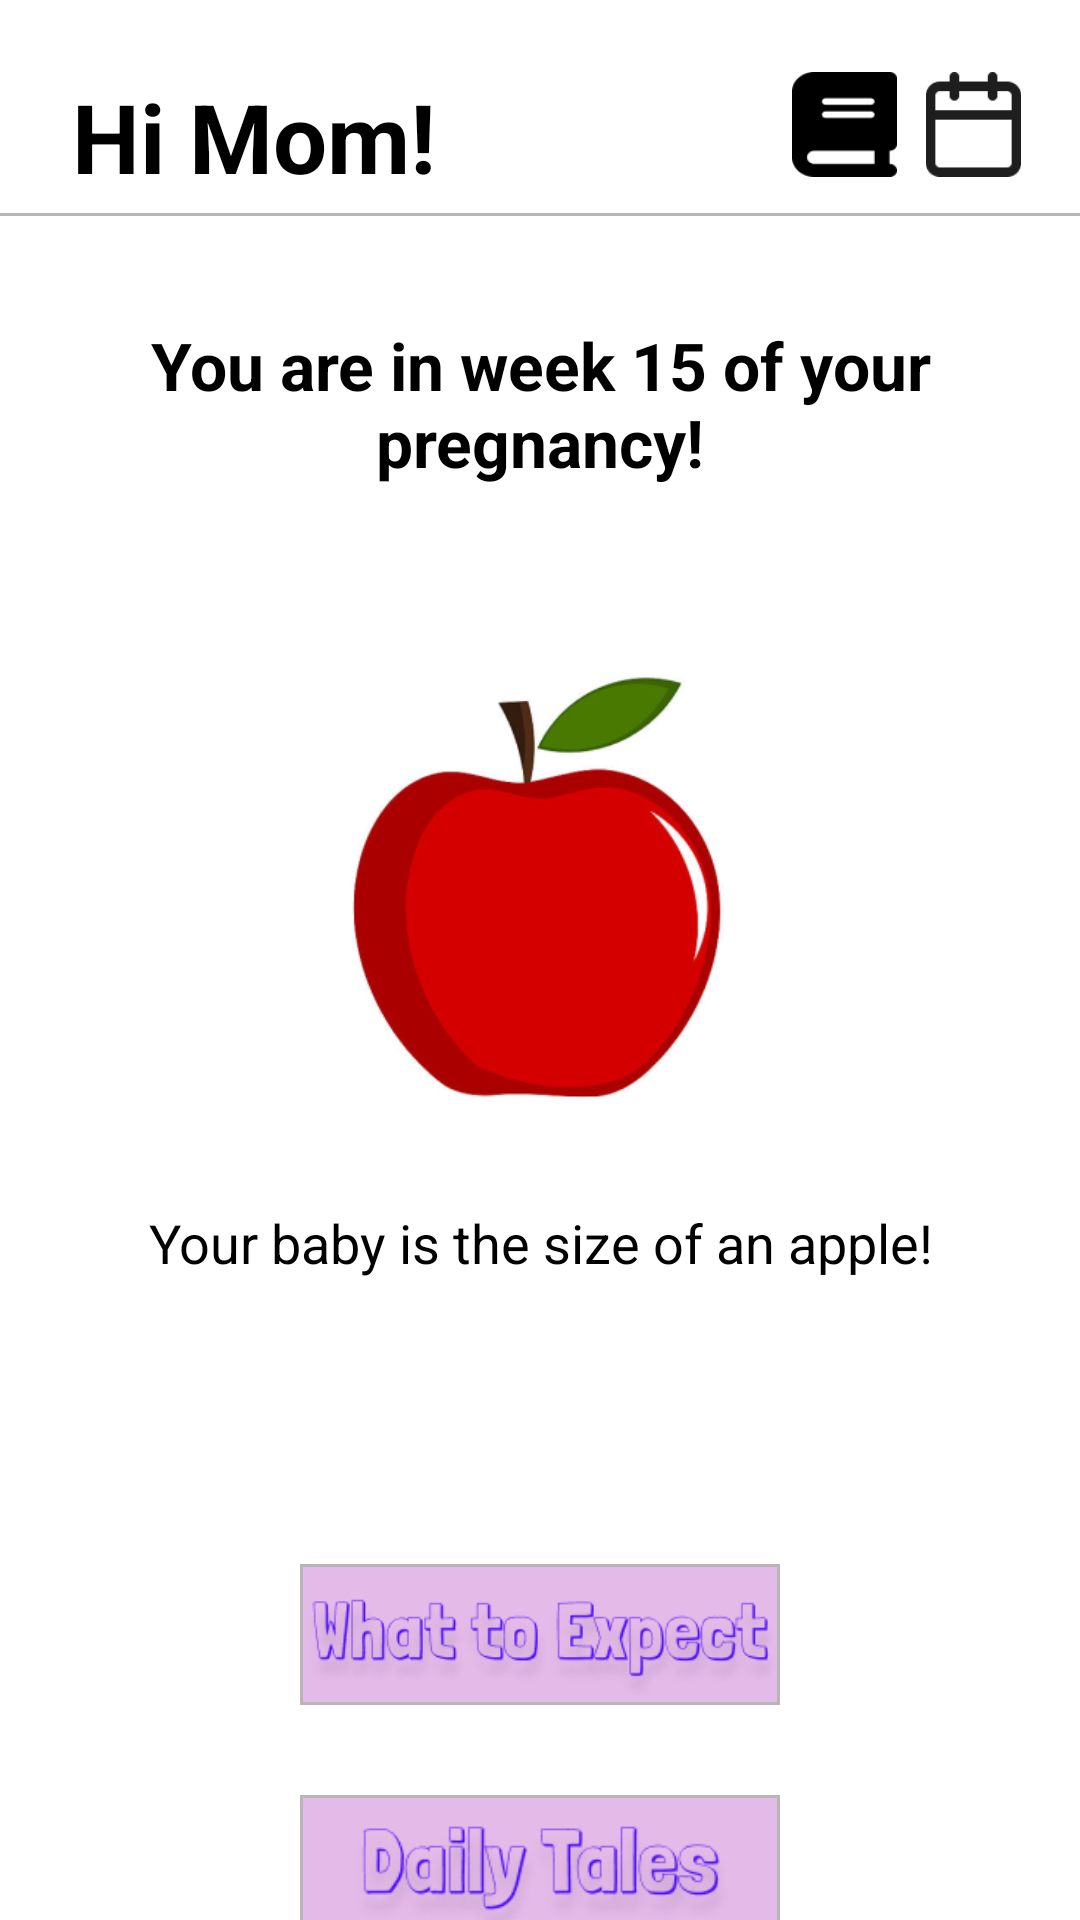

Produce the Android XML layout that renders to this screen, including the resource entries it uses.
<!-- AndroidManifest.xml: application theme Theme.Demo -->
<!-- res/layout/activity_home_landing.xml -->
<?xml version="1.0" encoding="utf-8"?>
<LinearLayout xmlns:android="http://schemas.android.com/apk/res/android"
    android:layout_width="match_parent"
    android:layout_height="match_parent"
    xmlns:app="http://schemas.android.com/apk/res-auto"
    android:id="@+id/main"
    android:orientation="vertical"
    android:background="#FFFFFF">

    <RelativeLayout
        android:layout_width="match_parent"
        android:paddingTop="24dp"
        android:paddingStart="24dp"
        android:paddingEnd="10dp"
        android:layout_height="wrap_content">

        <TextView
            android:id="@+id/tvWelcome"
            android:layout_width="wrap_content"
            android:layout_height="wrap_content"
            android:text="Hi Mom!"
            android:textSize="32sp"
            android:textStyle="bold"
            android:textColor="#000000"
            android:layout_marginBottom="4dp"/>

        <ImageView
            android:id="@+id/notes"
            android:layout_width="35dp"
            android:layout_height="35dp"
            android:layout_alignParentEnd="true"
            android:layout_marginEnd="8dp"
            android:src="@drawable/date"/>

        <ImageView
            android:id="@+id/date"
            android:layout_width="35dp"
            android:layout_height="35dp"
            android:layout_toStartOf="@id/notes"
            android:layout_marginEnd="8dp"
            android:src="@drawable/notes"/>

    </RelativeLayout>

    <View
        android:layout_width="match_parent"
        android:layout_height="1dp"
        android:background="@color/gray"/>

    <TextView
        android:layout_width="match_parent"
        android:layout_height="wrap_content"
        android:text="You are in week 15 of your pregnancy!"
        android:textStyle="bold"
        android:textAlignment="center"
        android:textSize="22sp"
        android:layout_marginTop="20dp"
        android:textColor="@color/black"
        android:padding="15dp"/>

    <ImageView
        android:layout_width="170dp"
        android:layout_height="170dp"
        android:layout_gravity="center"
        android:layout_marginTop="30dp"
        android:src="@drawable/red_apple"/>

    <TextView
        android:layout_width="match_parent"
        android:layout_height="wrap_content"
        android:text="Your baby is the size of an apple!"
        android:textSize="18sp"
        android:textAlignment="center"
        android:layout_marginTop="10dp"
        android:textColor="@color/black"
        android:padding="15dp"/>

    <ImageView
        android:id="@+id/whatToExpect"
        android:layout_width="wrap_content"
        android:layout_height="47dp"
        android:src="@drawable/whattoexpert"
        android:layout_gravity="center"
        android:layout_marginTop="80dp"
        android:paddingTop="10dp"
        android:layout_marginStart="100dp"
        android:layout_marginEnd="100dp"
        android:background="@drawable/rectangle_overlay"/>

    <ImageView
        android:id="@+id/dailyTales"
        android:layout_width="wrap_content"
        android:layout_height="47dp"
        android:src="@drawable/daily_tales"
        android:layout_gravity="center"
        android:layout_marginTop="30dp"
        android:paddingTop="10dp"
        android:layout_marginStart="100dp"
        android:layout_marginEnd="100dp"
        android:background="@drawable/rectangle_overlay"/>

</LinearLayout>
<!-- resources referenced by this layout -->
<resources>
  <color name="black">#FF000000</color>
  <color name="gray">#B7B6B5</color>
  <!-- drawable daily_tales: png bitmap (drawable, 11597 bytes) -->
  <!-- drawable date: png bitmap (drawable, 902 bytes) -->
  <!-- drawable notes: png bitmap (drawable, 847 bytes) -->
  <!-- drawable rectangle_overlay (drawable) -->
  <layer-list xmlns:android="http://schemas.android.com/apk/res/android">
  
      
      <item>
          <shape android:shape="rectangle">
  <solid android:color="#E4BAE9"/>
              <stroke
                  android:width="1dp"
                  android:color="@color/gray" />
          </shape>
      </item>
  
  </layer-list>
  <!-- drawable red_apple: png bitmap (drawable, 36239 bytes) -->
  <!-- drawable whattoexpert: png bitmap (drawable, 16945 bytes) -->
  <style name="Theme.Demo" parent="Base.Theme.Demo" />
  <style name="Base.Theme.Demo" parent="Theme.Material3.DayNight.NoActionBar">
          
          
      </style>
</resources>
